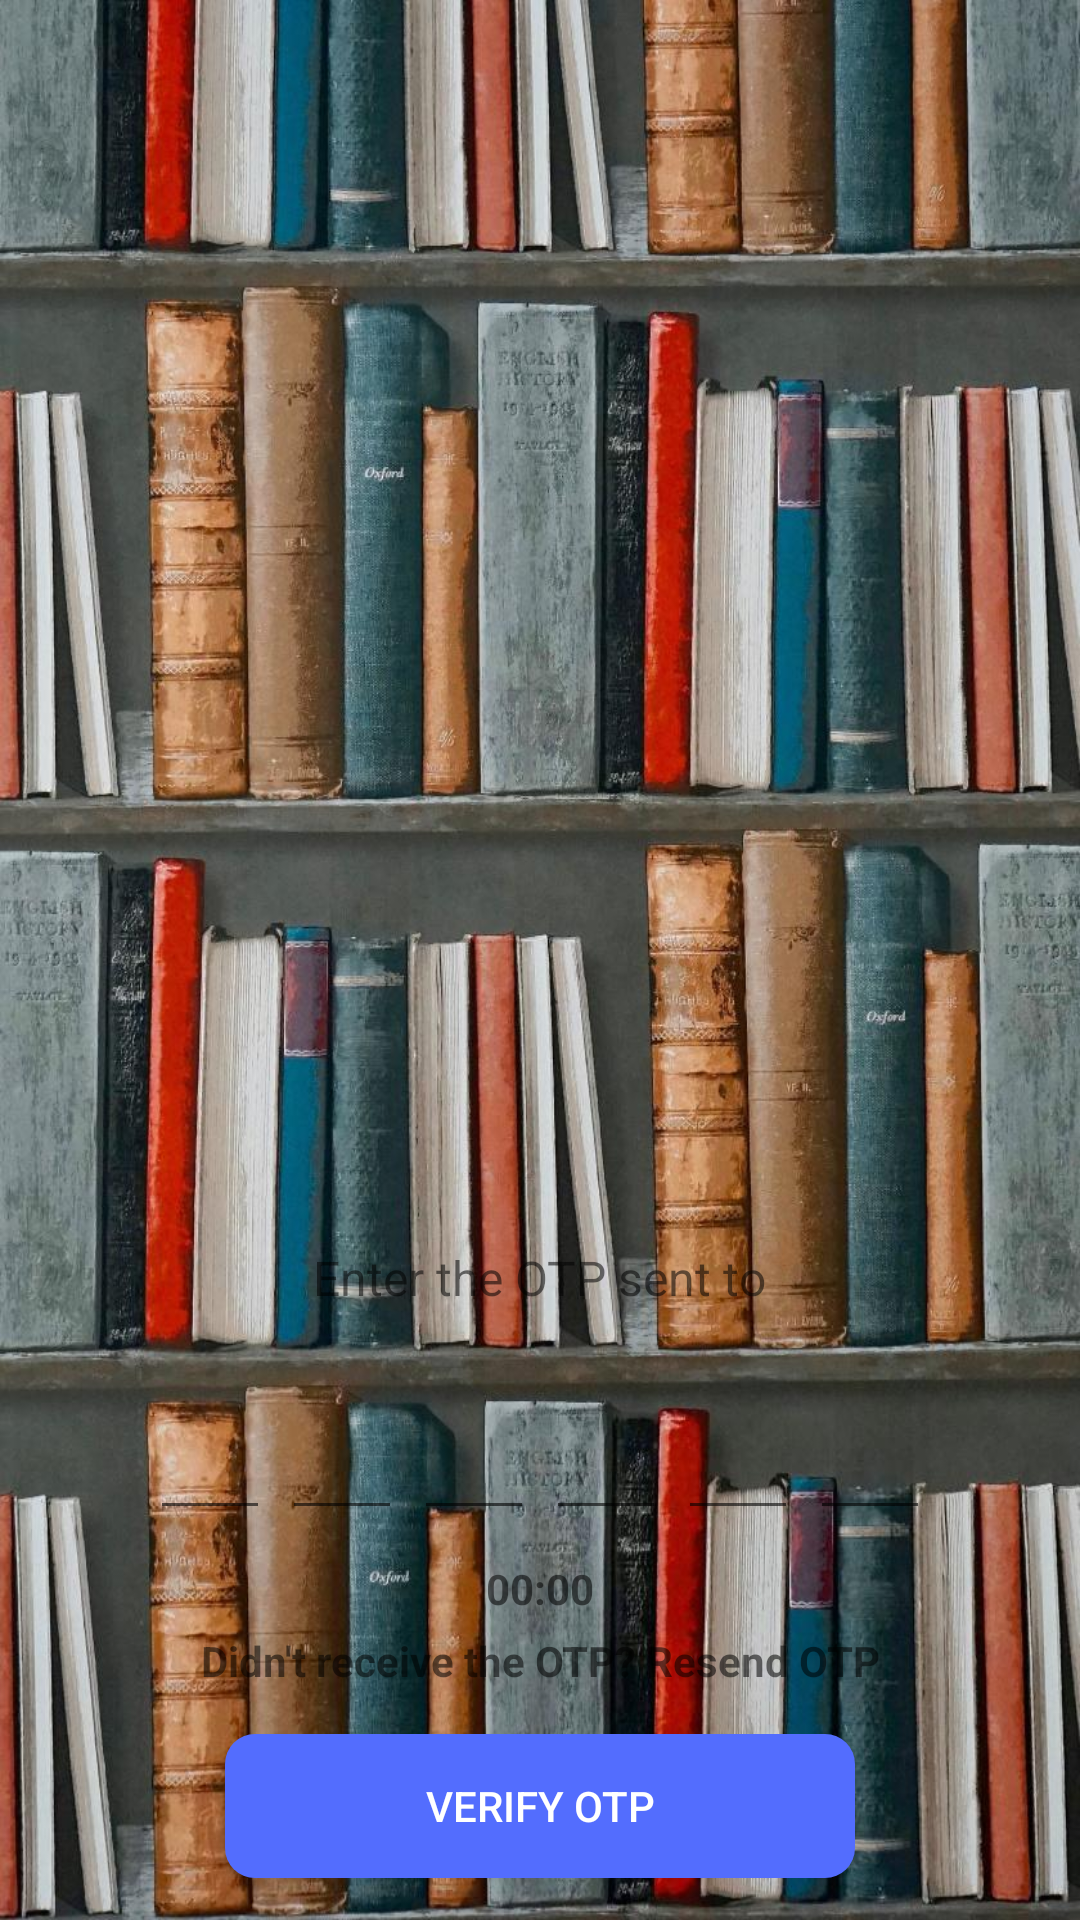

Produce the Android XML layout that renders to this screen, including the resource entries it uses.
<!-- AndroidManifest.xml: application theme Theme.MaterialComponents.Light.NoActionBar -->
<!-- res/layout/activity_verify_otp.xml -->
<?xml version="1.0" encoding="utf-8"?>
<RelativeLayout xmlns:android="http://schemas.android.com/apk/res/android"
    xmlns:app="http://schemas.android.com/apk/res-auto"
    xmlns:tools="http://schemas.android.com/tools"
    android:layout_width="match_parent"
    android:layout_height="match_parent"
    android:background="@drawable/back01"
    tools:context=".Activity.LoginActivity">

    <ScrollView
        android:layout_width="match_parent"
        android:layout_height="250dp"
        android:layout_alignParentBottom="true">

        <RelativeLayout
            android:layout_width="match_parent"
            android:layout_height="250dp"
            android:layout_alignParentBottom="true"
            android:background="@drawable/shape_rectangle01">

            <TextView
                android:layout_width="wrap_content"
                android:layout_height="wrap_content"
                android:layout_centerHorizontal="true"
                android:layout_marginTop="25dp"
                android:text="Enter the OTP sent to"
                android:textSize="16sp" />

            
            <TextView
                android:id="@+id/mobileTv"
                android:layout_width="match_parent"
                android:layout_height="wrap_content"
                android:layout_marginTop="45dp"
                android:gravity="center"
                android:textColor="@color/black"
                android:textSize="16sp"
                android:textStyle="bold" />

            
            <LinearLayout
                android:id="@+id/otpLl"
                android:layout_width="match_parent"
                android:layout_height="wrap_content"
                android:layout_marginTop="75dp"
                android:gravity="center"
                android:orientation="horizontal">

                <EditText
                    android:id="@+id/inputCode1"
                    android:layout_width="40dp"
                    android:layout_height="45dp"
                    android:gravity="center"
                    android:imeOptions="actionNext"
                    android:importantForAutofill="no"
                    android:inputType="number"
                    android:maxLength="1"
                    android:textColor="@color/black"
                    android:textSize="24sp"
                    android:textStyle="bold"
                    tools:ignore="LabelFor" />

                <EditText
                    android:id="@+id/inputCode2"
                    android:layout_width="40dp"
                    android:layout_height="45dp"
                    android:layout_marginStart="4dp"
                    android:gravity="center"
                    android:imeOptions="actionNext"
                    android:importantForAutofill="no"
                    android:inputType="number"
                    android:maxLength="1"
                    android:textColor="@color/black"
                    android:textSize="24sp"
                    android:textStyle="bold"
                    tools:ignore="LabelFor" />

                <EditText
                    android:id="@+id/inputCode3"
                    android:layout_width="40dp"
                    android:layout_height="45dp"
                    android:layout_marginStart="4dp"
                    android:gravity="center"
                    android:imeOptions="actionNext"
                    android:importantForAutofill="no"
                    android:inputType="number"
                    android:maxLength="1"
                    android:textColor="@color/black"
                    android:textSize="24sp"
                    android:textStyle="bold"
                    tools:ignore="LabelFor" />

                <EditText
                    android:id="@+id/inputCode4"
                    android:layout_width="40dp"
                    android:layout_height="45dp"
                    android:layout_marginStart="4dp"
                    android:gravity="center"
                    android:imeOptions="actionNext"
                    android:importantForAutofill="no"
                    android:inputType="number"
                    android:maxLength="1"
                    android:textColor="@color/black"
                    android:textSize="24sp"
                    android:textStyle="bold"
                    tools:ignore="LabelFor" />

                <EditText
                    android:id="@+id/inputCode5"
                    android:layout_width="40dp"
                    android:layout_height="45dp"
                    android:layout_marginStart="4dp"
                    android:gravity="center"
                    android:imeOptions="actionNext"
                    android:importantForAutofill="no"
                    android:inputType="number"
                    android:maxLength="1"
                    android:textColor="@color/black"
                    android:textSize="24sp"
                    android:textStyle="bold"
                    tools:ignore="LabelFor" />

                <EditText
                    android:id="@+id/inputCode6"
                    android:layout_width="40dp"
                    android:layout_height="45dp"
                    android:layout_marginStart="4dp"
                    android:gravity="center"
                    android:imeOptions="actionDone"
                    android:importantForAutofill="no"
                    android:inputType="number"
                    android:maxLength="1"
                    android:textColor="@color/black"
                    android:textSize="24sp"
                    android:textStyle="bold"
                    tools:ignore="LabelFor" />

            </LinearLayout>

            <TextView
                android:id="@+id/timerTv"
                android:layout_width="match_parent"
                android:layout_height="wrap_content"
                android:layout_below="@id/otpLl"
                android:layout_marginTop="10dp"
                android:gravity="center"
                android:clickable="true"
                android:text="00:00"
                android:textStyle="bold" />

            
            <TextView
                android:id="@+id/resendOtpTv"
                android:layout_width="match_parent"
                android:layout_height="wrap_content"
                android:layout_below="@id/timerTv"
                android:layout_marginTop="5dp"
                android:gravity="center"
                android:clickable="true"
                android:text="Didn't receive the OTP? Resend OTP"
                android:textStyle="bold" />

            <FrameLayout
                android:id="@+id/verifyFl"
                android:layout_width="match_parent"
                android:layout_height="wrap_content"
                android:layout_below="@id/resendOtpTv"
                android:layout_marginTop="15dp">

                
                <android.widget.Button
                    android:id="@+id/verifyBtn"
                    android:layout_width="match_parent"
                    android:layout_height="wrap_content"
                    android:layout_marginStart="75dp"
                    android:layout_marginEnd="75dp"
                    android:background="@drawable/shape_button01"
                    android:text="Verify OTP"
                    android:textColor="@color/white"/>

                
                <ProgressBar
                    android:id="@+id/progressBar"
                    android:layout_width="40dp"
                    android:layout_height="40dp"
                    android:layout_gravity="center"
                    android:theme="@style/Theme.Suchetana"
                    android:visibility="gone" />

            </FrameLayout>

        </RelativeLayout>

    </ScrollView>

</RelativeLayout>
<!-- resources referenced by this layout -->
<resources>
  <color name="black">#0F0F0F</color>
  <color name="white">#FFFFFFFF</color>
  <!-- drawable back01: png bitmap (drawable-v24, 188762 bytes) -->
  <!-- drawable shape_button01 (drawable) -->
  <?xml version="1.0" encoding="utf-8"?>
  <shape xmlns:android="http://schemas.android.com/apk/res/android"
      android:shape="rectangle">
  
      <solid android:color="#536DFE"/>
      <corners android:radius="10dp"/>
  
  </shape>
  <style name="Theme.Suchetana" parent="Theme.MaterialComponents.Light.NoActionBar">
          
          <item name="colorPrimary">@color/yellow01</item>
          <item name="colorPrimaryVariant">@color/yellow01</item>
          <item name="colorOnPrimary">@color/black</item>
          
          <item name="colorSecondary">@color/yellow01</item>
          <item name="colorSecondaryVariant">@color/yellow01</item>
          <item name="colorOnSecondary">@color/black</item>
          
          <item name="android:statusBarColor" tools:targetApi="l">?attr/colorPrimaryVariant</item>
          
          <item name="colorAccent">@color/colorAccent</item>
  
          <item name="material_dialog_background">#FFFFFF</item>
          <item name="material_dialog_title_text_color">#000000</item>
          <item name="material_dialog_message_text_color">#5F5F5F</item>
          <item name="material_dialog_positive_button_color">@color/colorAccent</item>
          <item name="material_dialog_positive_button_text_color">#FFFFFF</item>
          <item name="material_dialog_negative_button_text_color">@color/colorAccent</item>
      </style>
  <color name="yellow01">#F5EF97</color>
  <color name="colorAccent">#FF0000</color>
</resources>
